Photos from the image-classification dataset "dataset" in the GitHub repository MohamedRagabAbbas/Brain-Tumor-Detection-and-Classification. Its 4 classes are: glioma, meningioma, no tumor, pituitary tumor.

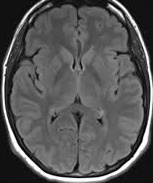
Label: no tumor

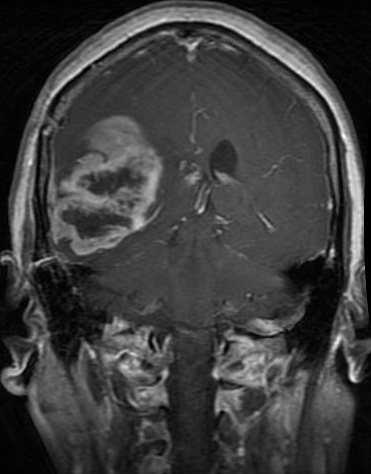
Label: glioma

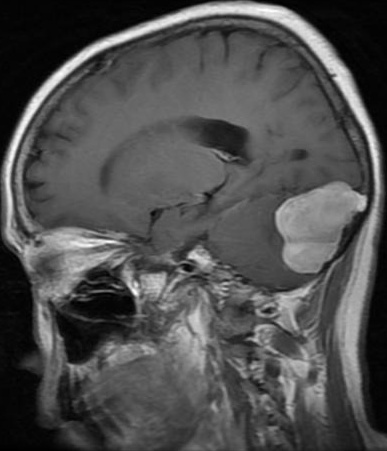
Label: meningioma

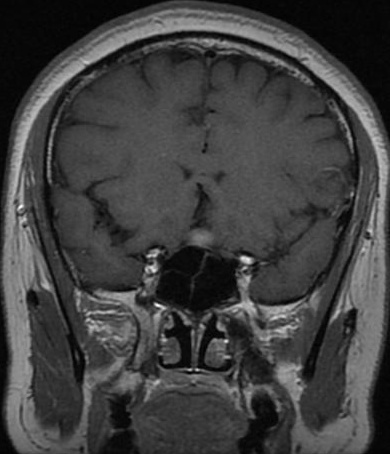
Label: pituitary tumor

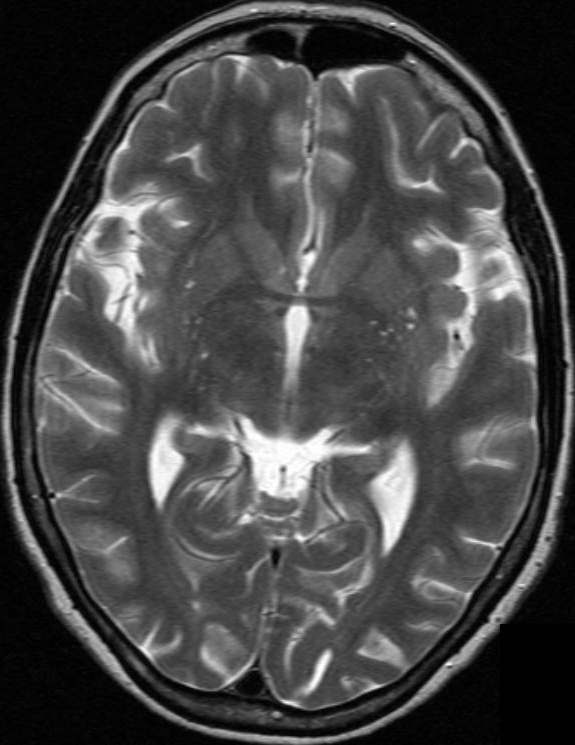
Label: no tumor

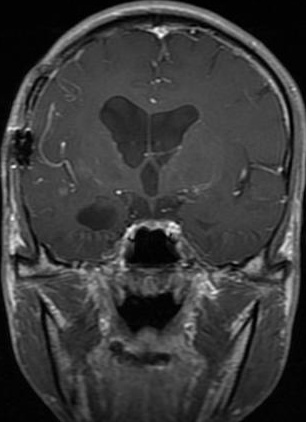
Label: glioma
